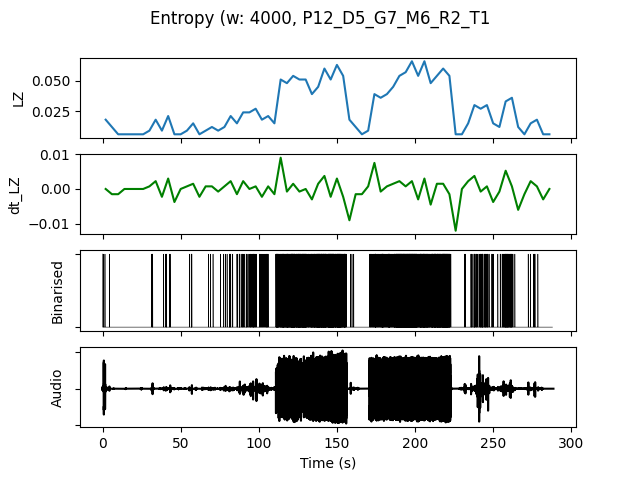

The table this chart was drawn from, first rows:
, t0, LZ, dt_LZ, IOI, nCounts
0.0, 0.0, 0.01795, 0.0, 5333, 3
4.0, 4.0, 0.01197, -0.001496, 16000, 1
8.0, 8.0, 0.005983, -0.001496, 0.0, 0
12.0, 12.0, 0.005983, 0.0, 0.0, 0
16.0, 16.0, 0.005983, 0.0, 0.0, 0
20.0, 20.0, 0.005983, 0.0, 0.0, 0
24.0, 24.0, 0.005983, 0.0, 0.0, 0
28.0, 28.0, 0.008974, 0.0007479, 16000, 1
32.0, 32.0, 0.01795, 0.002244, 8000, 2
36.0, 36.0, 0.008974, -0.002244, 16000, 1
40.0, 40.0, 0.02094, 0.002991, 3200, 5
44.0, 44.0, 0.005983, -0.003739, 0.0, 0
48.0, 48.0, 0.005983, 0.0, 0.0, 0
52.0, 52.0, 0.008974, 0.0007479, 16000, 1
56.0, 56.0, 0.01496, 0.001496, 5333, 3
60.0, 60.0, 0.005983, -0.002244, 0.0, 0
64.0, 64.0, 0.008974, 0.0007479, 16000, 1
68.0, 68.0, 0.01197, 0.0007479, 8000, 2
72.0, 72.0, 0.008974, -0.0007479, 16000, 1
76.0, 76.0, 0.01197, 0.0007479, 5333, 3
80.0, 80.0, 0.02094, 0.002244, 3200, 5
84.0, 84.0, 0.01496, -0.001496, 4000, 4
88.0, 88.0, 0.02393, 0.002244, 2667, 6
92.0, 92.0, 0.02393, 0.0, 2000, 8
96.0, 96.0, 0.02692, 0.0007479, 2000, 8
100.0, 100.0, 0.01795, -0.002244, 2286, 7
104.0, 104.0, 0.02094, 0.0007479, 2667, 6
108.0, 108.0, 0.01496, -0.001496, 2667, 6
112.0, 112.0, 0.05085, 0.008974, 800.0, 20
116.0, 116.0, 0.04786, -0.0007479, 666.7, 24
120.0, 120.0, 0.05385, 0.001496, 533.3, 30
124.0, 124.0, 0.05085, -0.0007479, 551.7, 29
128.0, 128.0, 0.05085, 0.0, 615.4, 26
132.0, 132.0, 0.03889, -0.002991, 842.1, 19
136.0, 136.0, 0.04487, 0.001496, 571.4, 28
140.0, 140.0, 0.05983, 0.003739, 484.8, 33
144.0, 144.0, 0.05085, -0.002244, 470.6, 34
148.0, 148.0, 0.06282, 0.002991, 500.0, 32
152.0, 152.0, 0.05385, -0.002244, 695.7, 23
156.0, 156.0, 0.01795, -0.008974, 3200, 5
160.0, 160.0, 0.01197, -0.001496, 16000, 1
164.0, 164.0, 0.005983, -0.001496, 0.0, 0
168.0, 168.0, 0.008974, 0.0007479, 8000, 2
172.0, 172.0, 0.03889, 0.007479, 1067, 15
176.0, 176.0, 0.0359, -0.0007479, 941.2, 17
180.0, 180.0, 0.03889, 0.0007479, 941.2, 17
184.0, 184.0, 0.04487, 0.001496, 941.2, 17
188.0, 188.0, 0.05385, 0.002244, 444.4, 36
192.0, 192.0, 0.05684, 0.0007479, 457.1, 35
196.0, 196.0, 0.06581, 0.002244, 421.1, 38
200.0, 200.0, 0.05385, -0.002991, 571.4, 28
204.0, 204.0, 0.06581, 0.002991, 484.8, 33
208.0, 208.0, 0.04786, -0.004487, 666.7, 24
212.0, 212.0, 0.05385, 0.001496, 516.1, 31
216.0, 216.0, 0.05983, 0.001496, 470.6, 34
220.0, 220.0, 0.05385, -0.001496, 666.7, 24
224.0, 224.0, 0.005983, -0.01197, 0.0, 0
228.0, 228.0, 0.005983, 0.0, 0.0, 0
232.0, 232.0, 0.01496, 0.002244, 8000, 2
236.0, 236.0, 0.02991, 0.003739, 1600, 10
... 12 more rows
